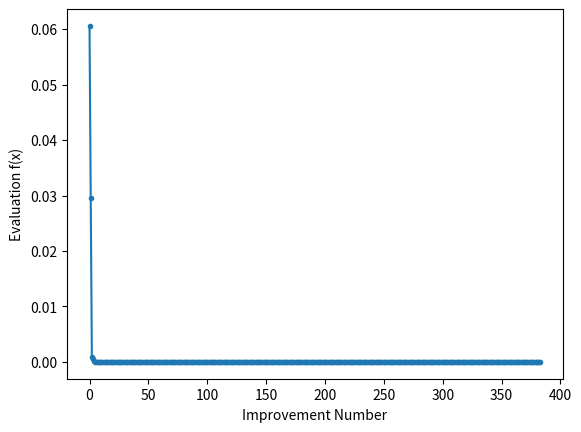

Generate this figure with matplotlib:
# differential evolution search of the two-dimensional sphere objective function
from numpy.random import rand
from numpy.random import choice
from numpy import asarray
from numpy import clip
from numpy import argmin
from numpy import min
from numpy import around
from matplotlib import pyplot


# define objective function
def obj(x):
    return x[0]**2.0 + x[1]**2.0


# define mutation operation
def mutation(x, F):
    return x[0] + F * (x[1] - x[2])


# define boundary check operation
def check_bounds(mutated, bounds):
    mutated_bound = [clip(mutated[i], bounds[i, 0], bounds[i, 1])
                     for i in range(len(bounds))]
    return mutated_bound


# define crossover operation
def crossover(mutated, target, dims, cr):
    # generate a uniform random value for every dimension
    p = rand(dims)
    # generate trial vector by binomial crossover
    trial = [mutated[i] if p[i] < cr else target[i] for i in range(dims)]
    return trial


def differential_evolution(pop_size, bounds, iter, F, cr):
    # initialise population of candidate solutions randomly within the specified bounds
    pop = bounds[:, 0] + (rand(pop_size, len(bounds)) *
                          (bounds[:, 1] - bounds[:, 0]))
    # evaluate initial population of candidate solutions
    obj_all = [obj(ind) for ind in pop]
    # find the best performing vector of initial population
    best_vector = pop[argmin(obj_all)]
    best_obj = min(obj_all)
    prev_obj = best_obj
    # initialise list to store the objective function value at each iteration
    obj_iter = list()
    # run iterations of the algorithm
    for i in range(iter):
        # iterate over all candidate solutions
        for j in range(pop_size):
            # choose three candidates, a, b and c, that are not the current one
            candidates = [candidate for candidate in range(
                pop_size) if candidate != j]
            a, b, c = pop[choice(candidates, 3, replace=False)]
            # perform mutation
            mutated = mutation([a, b, c], F)
            # check that lower and upper bounds are retained after mutation
            mutated = check_bounds(mutated, bounds)
            # perform crossover
            trial = crossover(mutated, pop[j], len(bounds), cr)
            # compute objective function value for target vector
            obj_target = obj(pop[j])
            # compute objective function value for trial vector
            obj_trial = obj(trial)
            # perform selection
            if obj_trial < obj_target:
                # replace the target vector with the trial vector
                pop[j] = trial
                # store the new objective function value
                obj_all[j] = obj_trial
        # find the best performing vector at each iteration
        best_obj = min(obj_all)
        # store the lowest objective function value
        if best_obj < prev_obj:
            best_vector = pop[argmin(obj_all)]
            prev_obj = best_obj
            obj_iter.append(best_obj)
            # report progress at each iteration
            print('Iteration: %d f([%s]) = %.5f' % (
                i, around(best_vector, decimals=5), best_obj))
    return [best_vector, best_obj, obj_iter]


# define population size
pop_size = 100
# define lower and upper bounds for every dimension
bounds = asarray([(-5.0, 5.0), (-5.0, 5.0)])
# define number of iterations
iter = 1000
# define scale factor for mutation
F = 0.5
# define crossover rate for recombination
cr = 0.7

# perform differential evolution
solution = differential_evolution(pop_size, bounds, iter, F, cr)
print('\nSolution: f([%s]) = %.5f' %
      (around(solution[0], decimals=5), solution[1]))

# line plot of best objective function values
pyplot.plot(solution[2], '.-')
pyplot.xlabel('Improvement Number')
pyplot.ylabel('Evaluation f(x)')
pyplot.show()
